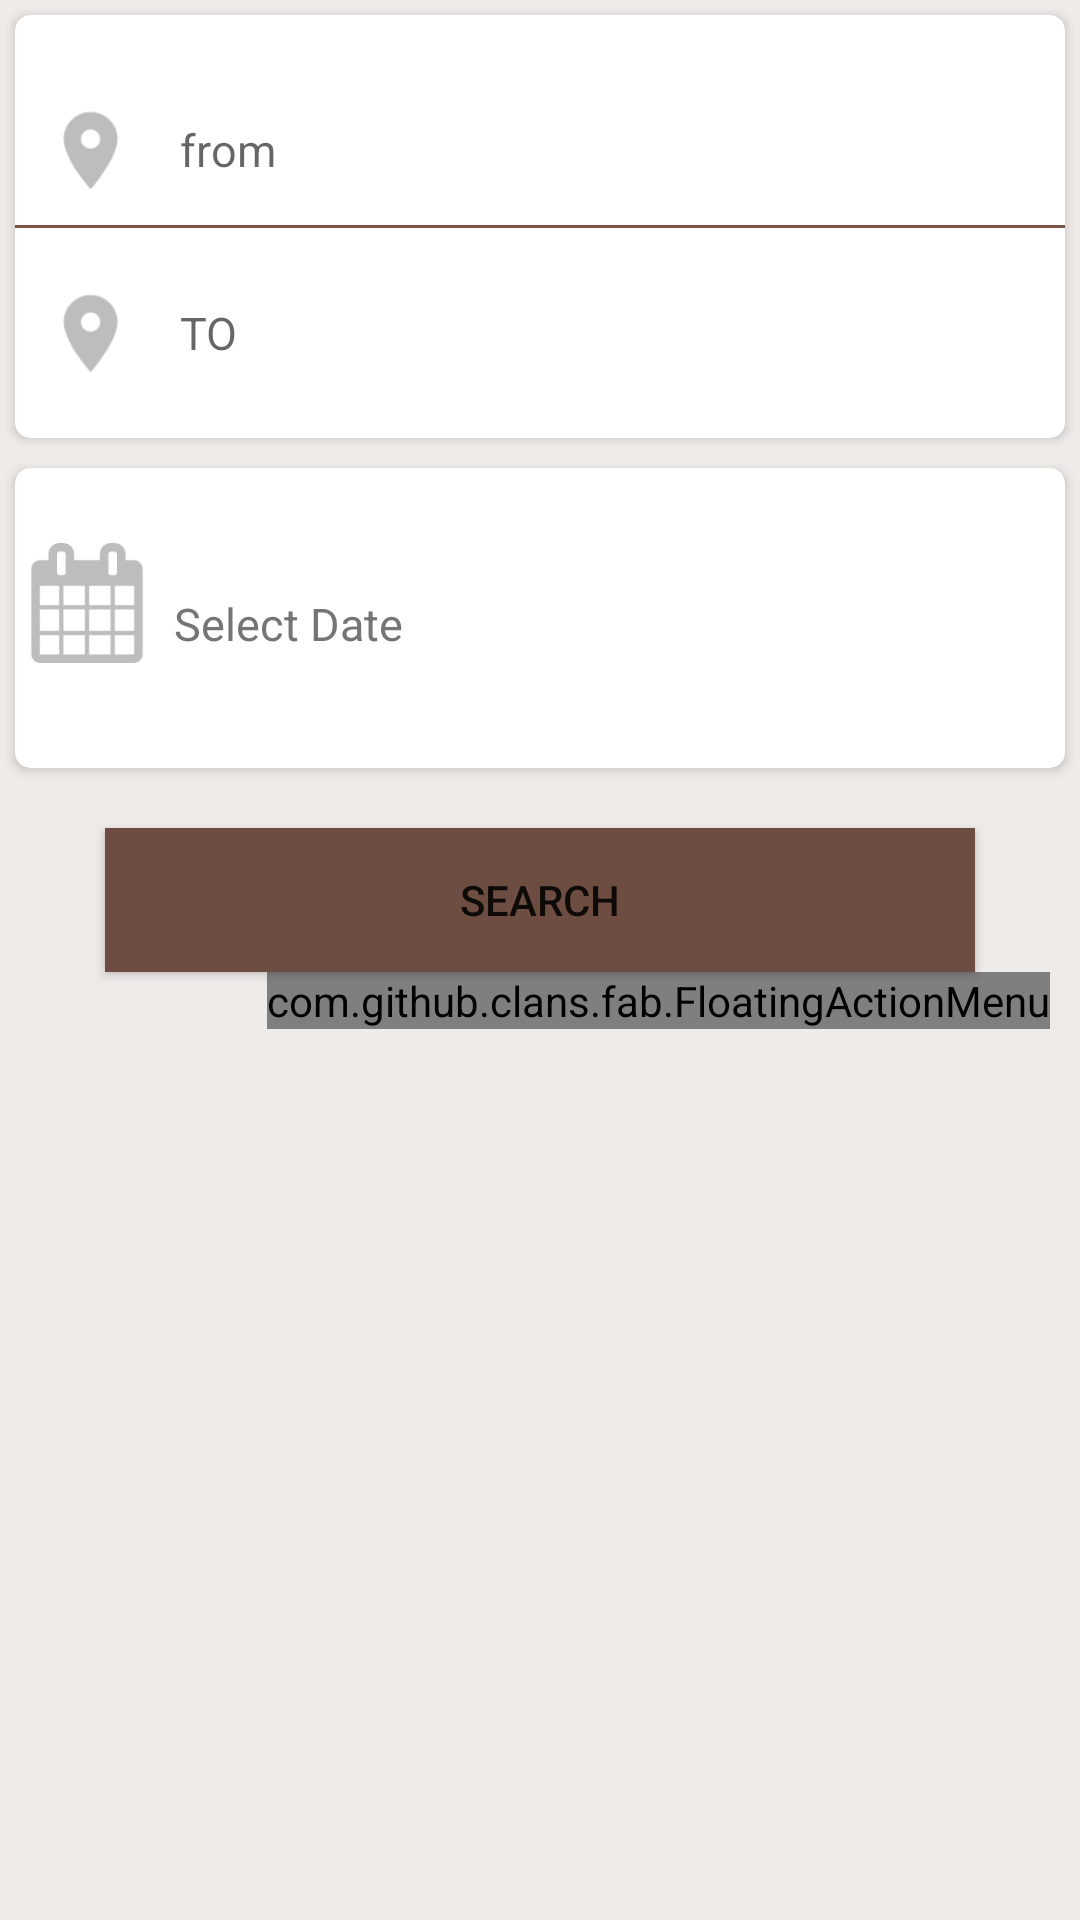

Reconstruct the res/layout file that produces this screen, plus the resources it refers to.
<!-- AndroidManifest.xml: activity theme AppTheme -->
<!-- res/layout/activity_admin.xml -->
<?xml version="1.0" encoding="utf-8"?>
<LinearLayout xmlns:android="http://schemas.android.com/apk/res/android"
    xmlns:fab="http://schemas.android.com/apk/res-auto"
    xmlns:tools="http://schemas.android.com/tools"
    android:id="@+id/drawerLayout"
    android:layout_width="match_parent"
    android:layout_height="match_parent"
    android:orientation="vertical"
    android:background="@color/activityBackground"
    tools:context="tanvir.busmanagementsystem.AdminActivity">


    <LinearLayout
        android:layout_width="match_parent"
        android:layout_height="match_parent"
        android:orientation="vertical">


        <android.support.v7.widget.CardView
            android:id="@+id/toAndFromCV"
            android:layout_width="match_parent"
            android:layout_height="wrap_content"
            android:layout_margin="5dp"
            android:elevation="5dp"
            android:orientation="vertical"
            fab:cardCornerRadius="5dp">

            <LinearLayout
                android:layout_width="match_parent"
                android:layout_height="wrap_content"
                android:layout_marginBottom="10dp"
                android:background="?android:attr/selectableItemBackground"
                android:orientation="vertical">


                <LinearLayout
                    android:paddingTop="10dp"
                    android:layout_width="match_parent"
                    android:layout_height="wrap_content"
                    android:layout_marginTop="10dp"
                    android:background="?android:attr/selectableItemBackground"
                    android:clickable="true"
                    android:orientation="horizontal">


                    <ImageView
                        android:id="@+id/fromLocationIV"
                        android:layout_width="@dimen/locationHeightAndWidth"
                        android:layout_height="@dimen/locationHeightAndWidth"
                        android:src="@drawable/location" />


                    <AutoCompleteTextView
                        android:inputType="textCapSentences"
                        android:textColor="#757575"
                        android:background="#00000000"
                        android:id="@+id/fromLocationETAD"
                        android:layout_width="match_parent"
                        android:layout_height="@dimen/locationHeightAndWidth"
                        android:layout_marginLeft="5dp"
                        android:gravity="center_vertical"
                        android:hint="from"
                        android:textSize="15dp" />


                </LinearLayout>

                <View
                    android:layout_width="fill_parent"
                    android:layout_height="1dp"
                    android:background="@color/colorPrimary" />


                <LinearLayout
                    android:layout_width="match_parent"
                    android:layout_height="wrap_content"
                    android:layout_marginTop="10dp"
                    android:background="?android:attr/selectableItemBackground"
                    android:clickable="true"
                    android:orientation="horizontal">

                    <ImageView
                        android:id="@+id/toLocationIV"
                        android:layout_width="@dimen/locationHeightAndWidth"
                        android:layout_height="@dimen/locationHeightAndWidth"
                        android:src="@drawable/location" />


                    <AutoCompleteTextView

                        android:inputType="textCapSentences"
                        android:textColor="#757575"
                        android:background="#00000000"
                        android:id="@+id/toLocationETAD"
                        android:layout_width="match_parent"
                        android:layout_height="@dimen/locationHeightAndWidth"
                        android:layout_marginLeft="5dp"
                        android:gravity="center_vertical"
                        android:hint="TO"
                        android:textSize="15dp" />

                </LinearLayout>

            </LinearLayout>

        </android.support.v7.widget.CardView>


        <android.support.v7.widget.CardView
            android:layout_marginTop="50dp"
            android:id="@+id/dateCV"
            android:layout_width="match_parent"
            android:layout_height="100dp"
            android:layout_margin="5dp"
            android:elevation="5dp"
            android:orientation="horizontal"
            fab:cardCornerRadius="5dp">

            <LinearLayout
                android:focusable="false"
                android:clickable="true"
                android:onClick="selectDateAD"
                android:orientation="horizontal"
                android:layout_width="match_parent"
                android:layout_height="100dp">

                <ImageView
                    android:layout_marginLeft="4dp"
                    android:layout_marginTop="25dp"
                    android:src="@drawable/date"
                    android:layout_width="40dp"
                    android:layout_height="40dp" />

                <EditText
                    android:background="#00000000"
                    android:focusable="false"
                    android:clickable="true"
                    android:layout_marginTop="27dp"
                    android:onClick="selectDateAD"
                    android:id="@+id/selectJourneyDateETAD"
                    android:layout_width="match_parent"
                    android:layout_height="@dimen/locationHeightAndWidth"
                    android:layout_marginLeft="9dp"
                    android:textColor="#757575"
                    android:text="Select Date"
                    android:textSize="15sp" />

            </LinearLayout>
        </android.support.v7.widget.CardView>

        <Button
            android:id="@+id/searchAD"
            tools:mockup_opacity="@android:integer/config_longAnimTime"
            android:text="Search"

            android:layout_marginTop="15dp"
            android:onClick="searchBusAD"
            android:background="@color/colorAccent"
            android:layout_gravity="center"
            android:layout_width="290dp"
            android:layout_height="wrap_content" />

        <com.github.clans.fab.FloatingActionMenu
            android:id="@+id/menu"
            android:layout_gravity="bottom|end"
            android:layout_width="wrap_content"
            android:layout_height="wrap_content"
            android:layout_alignParentBottom="true"
            android:layout_alignParentRight="true"
            android:layout_marginRight="10dp"
            android:layout_marginBottom="10dp"
            android:layout_marginLeft="10dp"
            fab:menu_fab_size="normal"
            fab:menu_showShadow="true"
            fab:menu_shadowColor="#66000000"
            fab:menu_shadowRadius="4dp"
            fab:menu_shadowXOffset="1dp"
            fab:menu_shadowYOffset="3dp"
            fab:menu_colorNormal="@color/colorPrimaryDark"
            fab:menu_colorPressed="@color/colorPrimaryDark"
            fab:menu_colorRipple="@color/colorPrimaryDark"
            fab:menu_animationDelayPerItem="50"
            fab:menu_icon="@drawable/fab_add"
            fab:menu_buttonSpacing="0dp"
            fab:menu_labels_margin="0dp"
            fab:menu_labels_showAnimation="@anim/fab_slide_in_from_right"
            fab:menu_labels_hideAnimation="@anim/fab_slide_out_to_right"
            fab:menu_labels_paddingTop="4dp"
            fab:menu_labels_paddingRight="8dp"
            fab:menu_labels_paddingBottom="4dp"
            fab:menu_labels_paddingLeft="8dp"
            fab:menu_labels_padding="8dp"
            fab:menu_labels_textColor="#FFFFFF"
            fab:menu_labels_textSize="14sp"
            fab:menu_labels_cornerRadius="3dp"
            fab:menu_labels_colorNormal="#333333"
            fab:menu_labels_colorPressed="#444444"
            fab:menu_labels_colorRipple="#66FFFFFF"
            fab:menu_labels_showShadow="true"
            fab:menu_labels_singleLine="false"
            fab:menu_labels_ellipsize="none"
            fab:menu_labels_maxLines="-1"
            fab:menu_labels_position="left"
            fab:menu_openDirection="up"

            fab:menu_backgroundColor="@android:color/transparent"

            >
            <com.github.clans.fab.FloatingActionButton
                fab:fab_colorPressed="@color/colorPrimaryDark"
                fab:fab_colorRipple="@color/colorPrimaryDark"
                fab:fab_colorNormal="@color/colorPrimaryDark"
                android:id="@+id/logout"
                android:onClick="startMainActivity"
                android:layout_width="wrap_content"
                android:layout_height="wrap_content"
                android:src="@drawable/ic_action_logout"
                fab:fab_size="mini"
                fab:fab_label="Logout" />


            <com.github.clans.fab.FloatingActionButton
                fab:fab_colorPressed="@color/colorPrimaryDark"
                fab:fab_colorRipple="@color/colorPrimaryDark"
                fab:fab_colorNormal="@color/colorPrimaryDark"
                android:id="@+id/addBusSchedule"
                android:onClick="startAddBusScheduleActivity"
                android:layout_width="wrap_content"
                android:layout_height="wrap_content"

                android:src="@drawable/ic_action_add_bus_schedule"
                fab:fab_size="mini"
                fab:fab_label="Add Bus Schedule" />

            <com.github.clans.fab.FloatingActionButton
                android:onClick="startAddBusActivity"
                fab:fab_colorPressed="@color/colorPrimaryDark"
                fab:fab_colorRipple="@color/colorPrimaryDark"
                fab:fab_colorNormal="@color/colorPrimaryDark"
                android:id="@+id/addBus"
                android:layout_width="wrap_content"
                android:layout_height="wrap_content"
                android:src="@drawable/ic_action_add_bus"
                fab:fab_size="mini"
                fab:fab_label="Add Bus" />

        </com.github.clans.fab.FloatingActionMenu>


    </LinearLayout>






    <android.support.design.widget.NavigationView
        android:id="@+id/navigationView"
        android:layout_width="match_parent"
        android:layout_height="match_parent"
        android:layout_gravity="start"
        fab:headerLayout="@layout/navigationdrawerheader"
        fab:menu="@menu/drawer_menu">

    </android.support.design.widget.NavigationView>

</LinearLayout>
<!-- res/layout/navigationdrawerheader.xml (included above) -->
<?xml version="1.0" encoding="utf-8"?>
<RelativeLayout
    xmlns:android="http://schemas.android.com/apk/res/android"
    android:background="@drawable/drawer_header"
    android:layout_width="match_parent"
    android:layout_height="180dp">

</RelativeLayout>
<!-- resources referenced by this layout -->
<resources>
  <color name="activityBackground">#EFEBE9</color>
  <color name="colorAccent">#6D4C41</color>
  <color name="colorPrimary">#795548</color>
  <color name="colorPrimaryDark">#6D4C41</color>
  <dimen name="locationHeightAndWidth">50dp</dimen>
  <!-- drawable date: png bitmap (drawable, 1676 bytes) -->
  <!-- drawable drawer_header: jpg bitmap (drawable, 34828 bytes) -->
  <!-- drawable ic_action_add_bus: png bitmap (drawable-hdpi, 663 bytes) -->
  <!-- drawable ic_action_add_bus_schedule: png bitmap (drawable-hdpi, 984 bytes) -->
  <!-- drawable ic_action_logout: png bitmap (drawable-hdpi, 536 bytes) -->
  <!-- drawable location: png bitmap (drawable, 65859 bytes) -->
  <style name="AppTheme" parent="Theme.AppCompat.Light.NoActionBar">
          
          <item name="colorPrimary">@color/colorPrimary</item>
          <item name="colorPrimaryDark">@color/colorPrimaryDark</item>
          <item name="colorAccent">@color/colorAccent</item>
      </style>
</resources>
